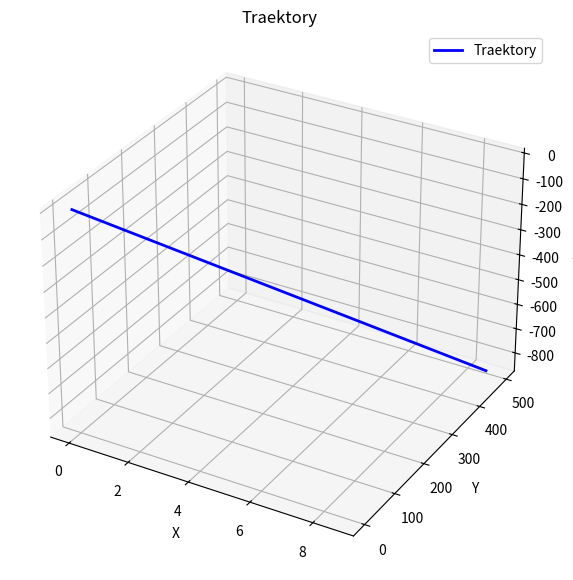

This figure's Python source:
from dataclasses import dataclass, field
import matplotlib.pyplot as plt
import numpy as np
import pandas as pd


class Inklinometria():
    def __init__(self, MD_array = None, INKL_array = None, AZIM_array = None):
        
        self._MD = np.arange(0, 1000, 10) if MD_array is None else MD_array
        self.__shape = len(self._MD)
        
        if INKL_array is None:
            self._INKL = np.zeros(self.__shape)
        else:
            self._INKL  = INKL_array
        
        if AZIM_array is None:
            self._AZIM = np.zeros(self.__shape)
        else:
            self._AZIM  = AZIM_array    

        self.dX = np.zeros(self.__shape)
        self.dY = np.zeros(self.__shape)   
        self.dZ = np.zeros(self.__shape)
        self.X = np.zeros(self.__shape)
        self.Y = np.zeros(self.__shape)
        self.Z = np.zeros(self.__shape)
        self.TVD = np.zeros(self.__shape)
        
        self.__update_inkl()



    def __repr__(self):
        return f"Inklinometria (MD_array = {self.MD}, INKL_array = {self.INKL}), AZIM_array = {self.AZIM}"
    
    def __str__(self):
        return f"{self.to_df()}"
    
    def __eq__(self, other):
        if not isinstance(other, Inklinometria):
            return False
        
        return (
            np.array_equal(self.MD, other.MD) and
            np.array_equal(self.INKL, other.INKL) and
            np.array_equal(self.AZIM, other.AZIM)
        )
    
    def __ne__(self, other):
        return not self.__eq__(other)
    
    def __update_inkl(self):
        delta_MD = np.diff(self.MD)
        middle_point_INKL = self.INKL[:-1] + np.diff(self.INKL)/2
        middle_point_AZIM = self.AZIM[:-1] + np.diff(self.AZIM)/2
        self.dX[1:] = delta_MD * np.sin(np.radians(middle_point_INKL)) * np.sin(np.radians(middle_point_AZIM))
        self.dY[1:] = delta_MD * np.sin(np.radians(middle_point_INKL)) * np.cos(np.radians(middle_point_AZIM))
        self.dZ[1:] = -delta_MD * np.cos(np.radians(middle_point_INKL))
        self.X = np.cumsum(self.dX)
        self.Y = np.cumsum(self.dY)
        self.Z = np.cumsum(self.dZ)
        self.TVD = self.Z

    @property
    def MD(self):
        return self._MD
    
    @property
    def INKL(self):
        return self._INKL
    
    @property
    def AZIM(self):
        return self._AZIM
    
    @MD.setter
    def MD(self, value):
        self._MD = value
        self.__update_inkl()
    
    @INKL.setter
    def INKL(self, value):
        self._INKL = value
        self.__update_inkl()
    
    @AZIM.setter
    def AZIM(self, value):
        self._AZIM = value
        self.__update_inkl()


    def to_df(self):
        data = {
            "MD": self.MD,
            "AZIM": self.AZIM,
            "INKL": self.INKL,
            "TVD": self.TVD,
            "dX": self.dX,
            "dY": self.dY,
            "dZ": self.dZ,
            "X": self.X,
            "Y": self.Y,
            "Z": self.Z,
            }
        return pd.DataFrame(data)
    
    def show(self, name = "Traektory"):
        fig = plt.figure(figsize=(10, 7))
        ax = fig.add_subplot(111, projection='3d')
        ax.plot(self.X, self.Y, self.Z, label=name, linewidth=2, color='blue')
        ax.set_xlabel('X')
        ax.set_ylabel('Y')
        ax.set_zlabel('Z')
        ax.set_title('Traektory')
        ax.legend()
        plt.show()

    
class Traektory():
    def __init__(self):
        self._step_of_depth = 0.1

        self.inklinometria = Inklinometria()
        self.X0 = 0
        self.Y0 = 0
        self.Z0 = 0

        self.MD = np.arange(0, np.max(self._inklinometria.MD) + self.step_of_depth, self.step_of_depth)
        self.AZIM = np.zeros_like(self.MD)
        self.INKL = np.zeros_like(self.MD)
        self.__mult_AZIM_INKL()

        self.__old_inklinometria = self.inklinometria

    def __mult_AZIM_INKL(self):
        for i in np.arange(len(self._inklinometria.MD) - 1):
            mask = (self.MD >= self._inklinometria.MD[i]) & (self.MD <= self._inklinometria.MD[i + 1])
            self.AZIM[mask] = self._inklinometria.AZIM[i]
            self.INKL[mask] = self._inklinometria.INKL[i]
        
        if len(self._inklinometria.MD) > 0:
            last_mask = self.MD >= self._inklinometria.MD[-1]
            self.AZIM[last_mask] = self._inklinometria.AZIM[-1]
            self.INKL[last_mask] = self._inklinometria.INKL[-1]

    def __Update_Traektory(self):
        self.MD = np.arange(0, np.max(self._inklinometria.MD) + self.step_of_depth, self.step_of_depth)
        self.__mult_AZIM_INKL()
    

    @property
    def step_of_depth(self):
        return self._step_of_depth
    
    @step_of_depth.setter
    def step_of_depth(self, value):
        self._step_of_depth = value
        self.__Update_Traektory()
        

    @property
    def delta_MD(self):
        return np.diff(self.MD)
    
    @property
    def middle_point_INKL(self):
        return self.INKL[:-1] + np.diff(self.INKL)/2
    
    @property
    def middle_point_AZIM(self):
        return self.AZIM[:-1] + np.diff(self.AZIM)/2
    
    @property
    def dX(self):
        dx = np.zeros(len(self.MD))
        dx[1:] = self.delta_MD * np.sin(np.radians(self.middle_point_INKL)) * np.sin(np.radians(self.middle_point_AZIM))
        return dx

    @property
    def dY(self):
        dy = np.zeros(len(self.MD))
        dy[1:] = self.delta_MD * np.sin(np.radians(self.middle_point_INKL)) * np.cos(np.radians(self.middle_point_AZIM))
        return dy

    @property
    def dZ(self):
        dz = np.zeros(len(self.MD)) 
        dz[1:] = self.delta_MD * np.cos(np.radians(self.middle_point_INKL))
        return dz

    @property
    def X(self):
         return self.X0 + np.cumsum(self.dX)

    @property
    def Y(self):
        return self.Y0 + np.cumsum(self.dY)

    @property
    def Z(self):
        return self.Z0 - np.cumsum(self.dZ)
    
    @property
    def TVD(self):
        return np.cumsum(self.dZ)
        
    def to_df(self):
        data = {
            "MD": self.MD,
            "AZIM": self.AZIM,
            "INKL": self.INKL,
            "TVD": self.TVD,
            "dX": self.dX,
            "dY": self.dY,
            "dZ": self.dZ,
            "X": self.X,
            "Y": self.Y,
            "Z": self.Z,
            }
        return pd.DataFrame(data)

    def show(self, name = "Traektory"):
        fig = plt.figure(figsize=(10, 7))
        ax = fig.add_subplot(111, projection='3d')
        ax.plot(self.X, self.Y, self.Z, label=name, linewidth=2, color='blue')
        ax.set_xlabel('X')
        ax.set_ylabel('Y')
        ax.set_zlabel('Z')
        ax.set_title('Traektory')
        ax.set_zlim([np.min(self.Z), self.Z0])
        ax.legend()
        plt.show()
    


md = np.arange(0, 1000, 10)
azim = np.ones_like(md)
inkl = np.ones_like(md) * 30
inkl_test = Inklinometria(MD_array=md, INKL_array=inkl, AZIM_array = azim)

inkl_test.show()



